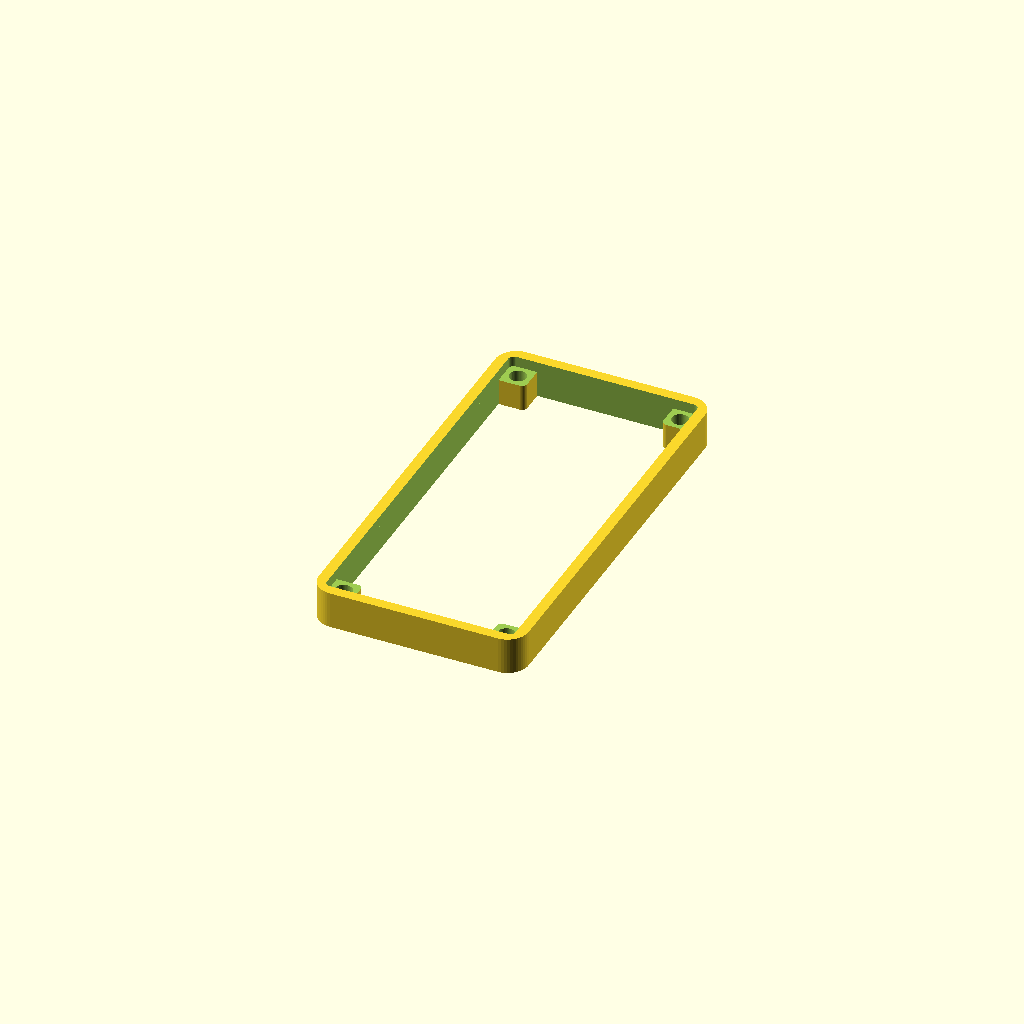
Cell 1 — every parameter at its default value.
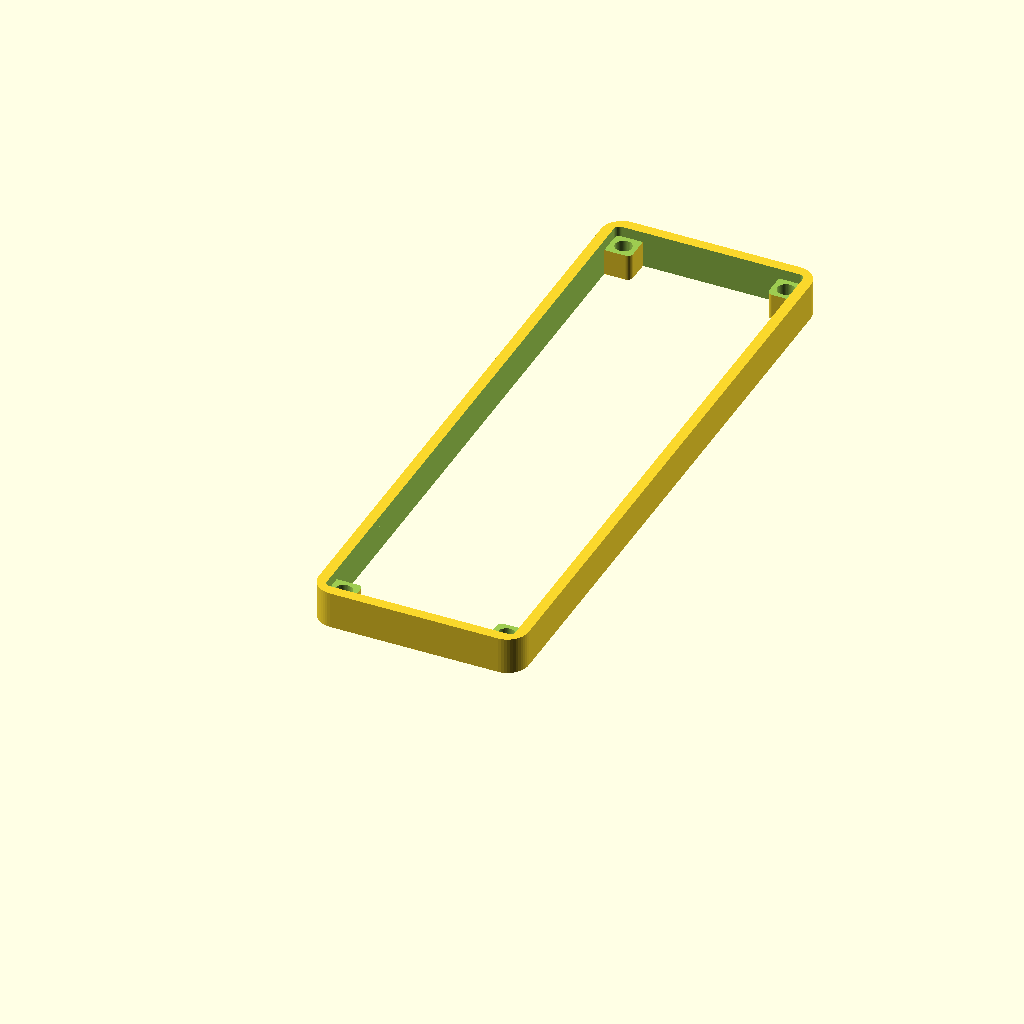
Cell 2: board_len = 112 (everything else at default).
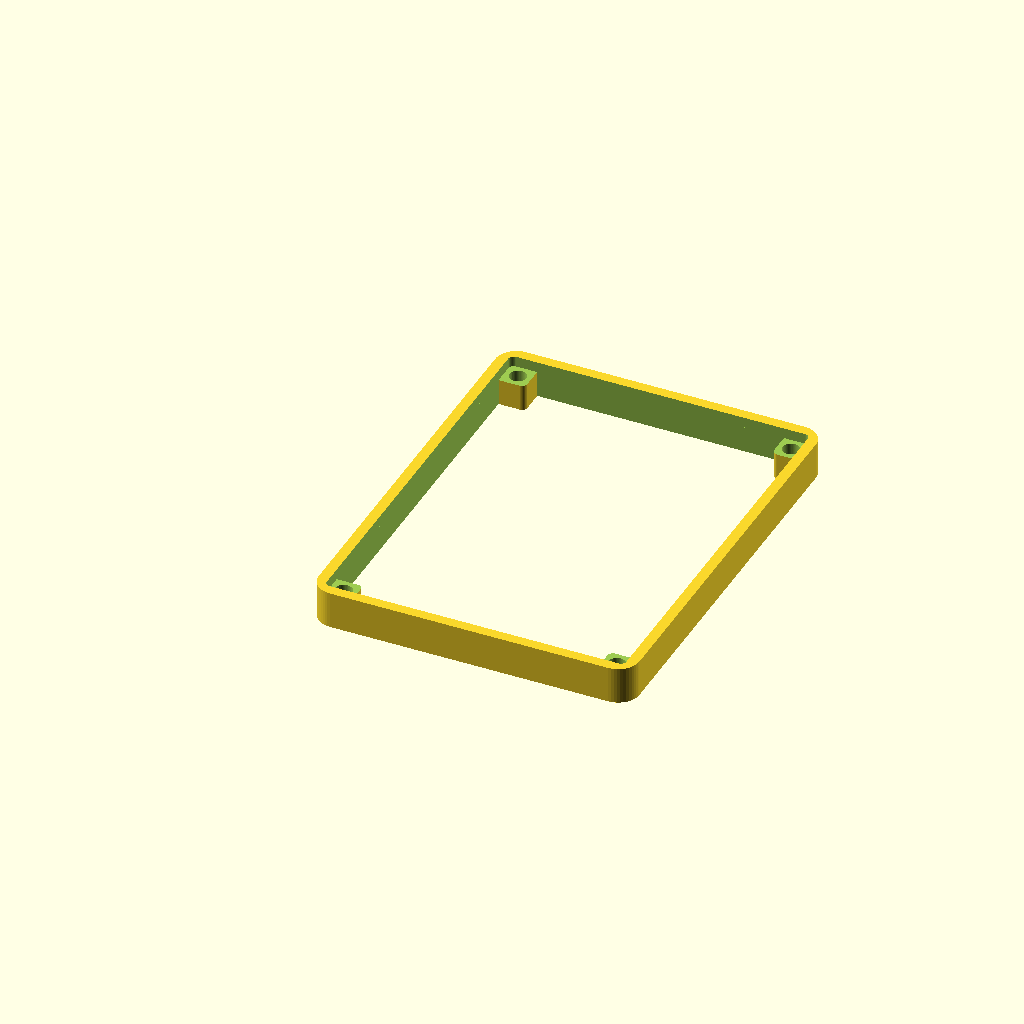
Cell 3 — board_wid set to 56, the other parameters unchanged.
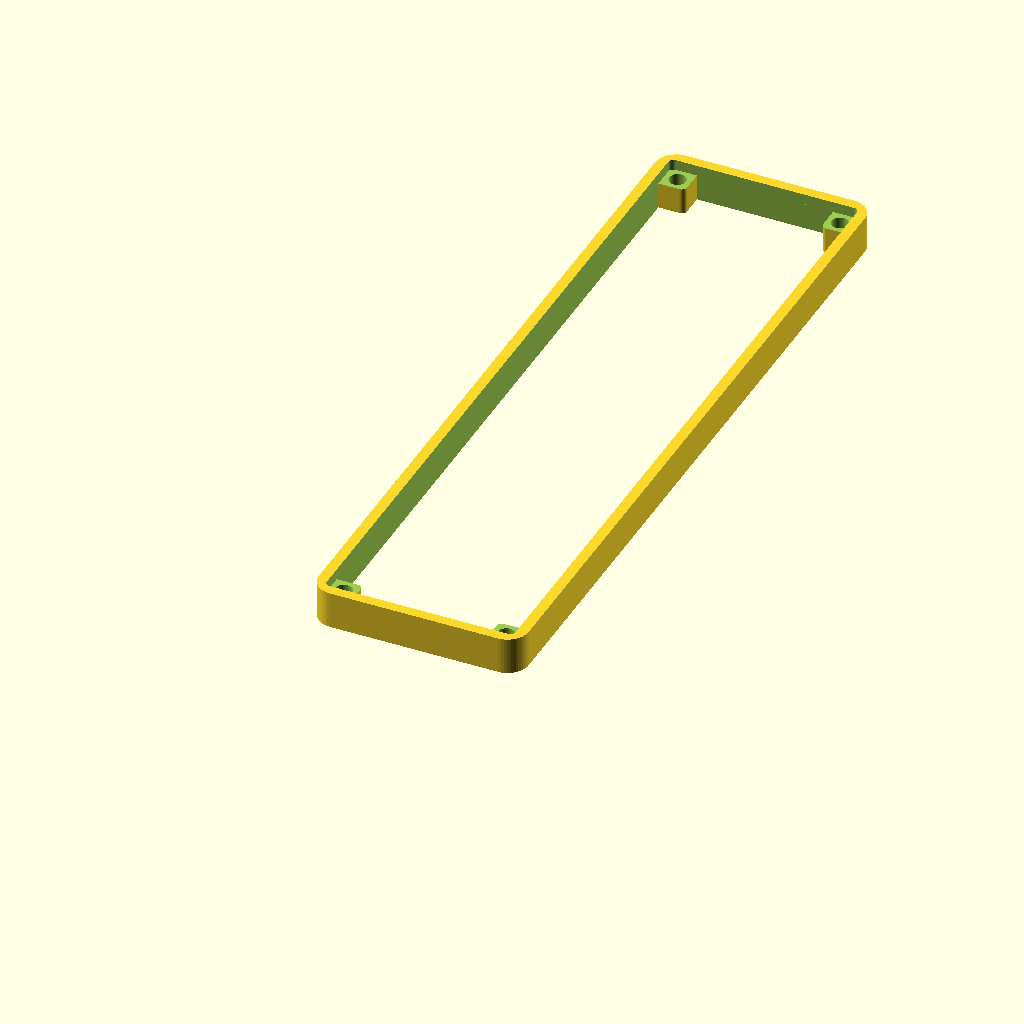
Cell 4: the same model with disp_len = 130.
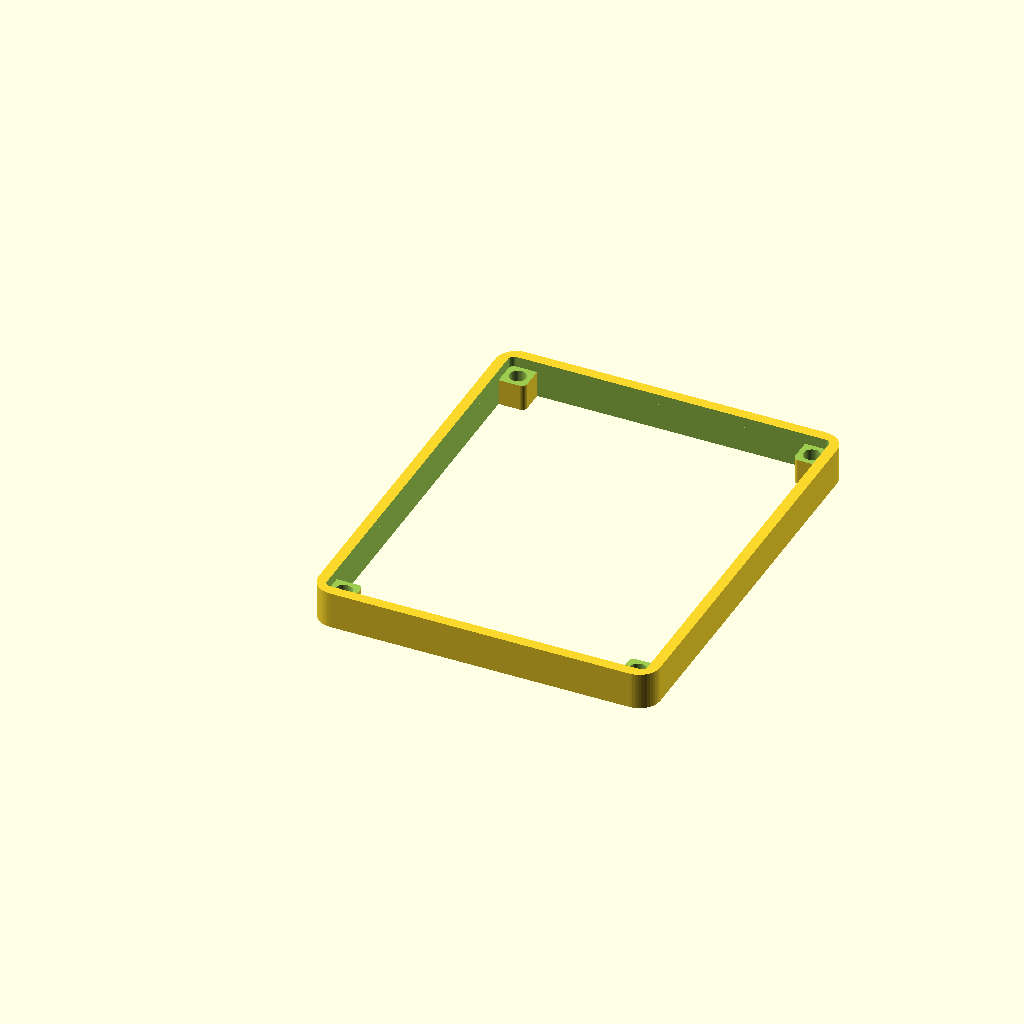
Cell 5: disp_wid = 60 (everything else at default).
One fixed orthographic camera (rotation 55°, 0°, 25°; colour scheme Cornfield) for every cell.
OpenSCAD source file hardware-design/scad Parts/Rev 1 extended board and screen concept/top-cover-v3.scad:
// Dilder Top Cover v3 — open border frame with rounded inner corners for flush plate seating
//
// No dome, no floor — just the perimeter wall ring + 4 corner pillar posts.
// Solid border all around (no wire notch).
// Inner corners and countersink pocket are rounded to match the windowed plate's corner radius,
// allowing it to slide in flush at the pillar junctions.
//
// Export:
//   openscad -o top-cover-v3.3mf top-cover-v3.scad

$fn = 48;

// ---- Board (Olimex ESP32-S3-DevKit-Lipo) ----
board_len      = 56;
board_wid      = 28;
antenna_proj   = 6;

// ---- Waveshare 2.13" display ----
disp_len       = 65;
disp_wid       = 30;
disp_thk       = 5;

// ---- 1000 mAh battery ----
bat_len        = 52;
bat_wid        = 35;

// ---- Enclosure geometry ----
wall_thk       = 2;
plate_thk      = 2;
pillar         = 5;
slop           = 0.4;
bat_chamber_h  = 6;
disp_clear     = 1;
board_thk      = 1.6;
wroom_h        = 3.2;
top_gap        = 5;

screw_clr      = 3.2;

// ---- Rounding ----
case_corner_r  = 4;
plate_corner_r = 1;       // must match windowed plate's corner radius

// ---- Z layout ----
z_base_top     = plate_thk;
z_mid_bot      = z_base_top + bat_chamber_h;
z_mid_top      = z_mid_bot + plate_thk;
z_board_bot    = z_mid_top;
z_board_top    = z_board_bot + board_thk;
z_wroom_top    = z_board_top + wroom_h;
z_disp_bot     = z_wroom_top + disp_clear;
z_disp_top     = z_disp_bot + disp_thk;
base_wall_top  = z_disp_top + plate_thk;
z_cover_bot    = base_wall_top;
cover_h        = plate_thk + top_gap;

// ---- XY layout ----
inner_wid      = max(board_wid, disp_wid, bat_wid) + 2 * slop;
inner_len      = max(board_len + antenna_proj, disp_len + 2 * pillar, bat_len) + 2 * slop;
outer_wid      = inner_wid + 2 * wall_thk;
outer_len      = inner_len + 2 * wall_thk;

pillar_xy = [
    [wall_thk,                             wall_thk                            ],
    [outer_wid - wall_thk - pillar,        wall_thk                            ],
    [wall_thk,                             outer_len - wall_thk - pillar       ],
    [outer_wid - wall_thk - pillar,        outer_len - wall_thk - pillar       ],
];


// ============== SHARED ==============

module rounded_v_box(w, l, h, r, fn = 48) {
    hull() {
        for (x = [r, w - r])
            for (y = [r, l - r])
                translate([x, y, 0])
                    cylinder(r = r, h = h, $fn = fn);
    }
}

// Pillar with only one corner rounded (the exposed inner corner).
// round_x/round_y: 0=near edge, 1=far edge — selects which corner gets the radius.
module pillar_one_round(w, l, h, r, round_x, round_y) {
    tiny = 0.01;
    hull() {
        for (ix = [0, 1])
            for (iy = [0, 1]) {
                cr = (ix == round_x && iy == round_y) ? r : tiny;
                translate([cr + ix * (w - 2*cr), cr + iy * (l - 2*cr), 0])
                    cylinder(r = cr, h = h, $fn = 48);
            }
    }
}


// ============== TOP COVER v3 ==============

module top_cover() {
    translate([0, 0, z_cover_bot])
    difference() {
        union() {
            // Outer wall ring — rounded outer edges, rounded inner edges
            difference() {
                rounded_v_box(outer_wid, outer_len, cover_h, case_corner_r);
                translate([wall_thk, wall_thk, -0.1])
                    rounded_v_box(inner_wid, inner_len, cover_h + 0.2, plate_corner_r);
            }

            // Pillar posts — only the exposed inner corner is rounded
            for (p = pillar_xy) {
                rx = (p[0] < outer_wid/2) ? 1 : 0;
                ry = (p[1] < outer_len/2) ? 1 : 0;
                translate([p[0], p[1], 0])
                    pillar_one_round(pillar, pillar, cover_h, plate_corner_r, rx, ry);
            }
        }

        // Countersink — single rounded pocket matching plate footprint
        // Cuts into pillar tops with rounded inner corners so plate seats flush
        translate([wall_thk, wall_thk, cover_h - plate_thk])
            rounded_v_box(inner_wid, inner_len, plate_thk + 0.1, plate_corner_r);

        // Screw clearance holes through pillars
        for (p = pillar_xy) {
            cx = p[0] + pillar/2;
            cy = p[1] + pillar/2;
            translate([cx, cy, -0.1])
                cylinder(h = cover_h + 0.2, d = screw_clr);
        }
    }
}

top_cover();
Customizer parameters (derived from the source; name, type, default, range or options):
board_len: number, default 56
board_wid: number, default 28
antenna_proj: number, default 6
disp_len: number, default 65
disp_wid: number, default 30
disp_thk: number, default 5
bat_len: number, default 52
bat_wid: number, default 35
wall_thk: number, default 2
plate_thk: number, default 2
pillar: number, default 5
slop: number, default 0.4
bat_chamber_h: number, default 6
disp_clear: number, default 1
board_thk: number, default 1.6
wroom_h: number, default 3.2
top_gap: number, default 5
screw_clr: number, default 3.2
case_corner_r: number, default 4
plate_corner_r: number, default 1
